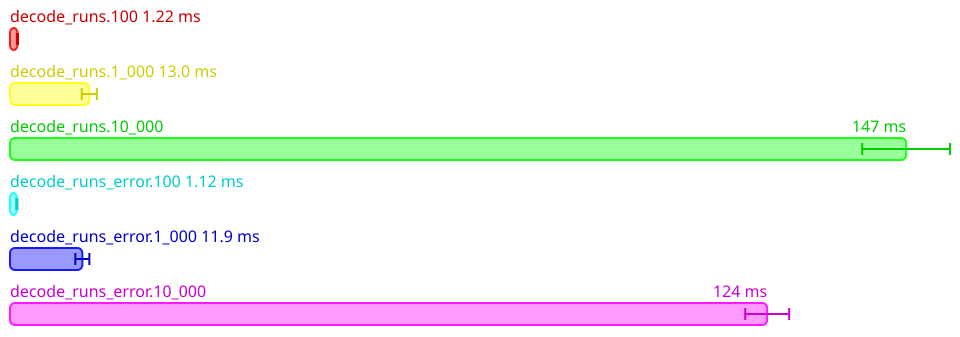

Data behind this chart, as committed beside it:
Name, Mean (ps), 2*Stdev (ps), Allocated, Copied, Peak Memory
All.decode_runs.100, 1217060631, 92805122, 4373787, 64867, 15728640
All.decode_runs.1_000, 12992771700, 1241498928, 45892229, 1913859, 20971520
All.decode_runs.10_000, 146792021200, 7187489898, 491756346, 34186985, 38797312
All.decode_runs_error.100, 1116745750, 93129994, 4164144, 565, 38797312
All.decode_runs_error.1_000, 11852523300, 1148590528, 40328875, 1811524, 38797312
All.decode_runs_error.10_000, 124032254200, 3600854750, 406189652, 25159180, 38797312
